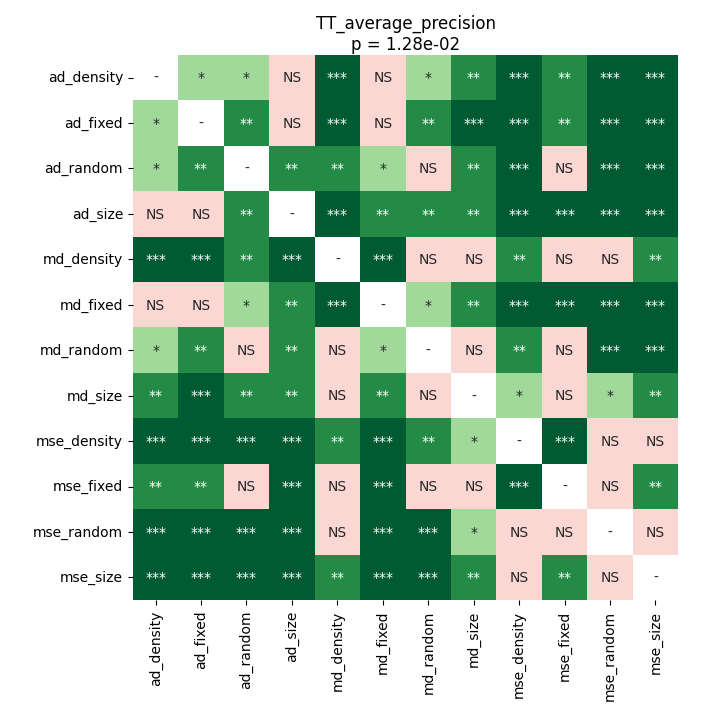

The table this chart was drawn from, first rows:
	ad_density	ad_fixed	ad_random	ad_size	md_density	md_fixed	md_random	md_size	mse_density	mse_fixed	mse_random	mse_size
ad_density	1.0	0.02563	0.04517	0.2631	0.0002747	0.2775	0.02224	0.002625	0.0001259	0.008302	0.0002747	0.0001259
ad_fixed	0.02563	1.0	0.005988	0.6519	0.0001259	0.1018	0.002216	0.0004028	0.0001259	0.008302	0.0001259	0.0001259
ad_random	0.04517	0.005988	1.0	0.001937	0.002625	0.0192	0.07614	0.007075	0.000237	0.09381	0.0004028	0.0001259
ad_size	0.2631	0.6519	0.001937	1.0	0.0001259	0.005988	0.009879	0.002216	0.0001259	0.0001259	0.0002747	0.0001259
md_density	0.0002747	0.0001259	0.002625	0.0001259	1.0	0.0002747	0.2233	0.6519	0.002216	0.1557	0.1018	0.005988
md_fixed	0.2775	0.1018	0.0192	0.005988	0.0002747	1.0	0.04517	0.002625	0.0001259	0.0001259	0.0004028	0.0001259
md_random	0.02224	0.002216	0.07614	0.009879	0.2233	0.04517	1.0	0.2775	0.007075	0.9799	0.0001259	0.0001259
md_size	0.002625	0.0004028	0.007075	0.002216	0.6519	0.002625	0.2775	1.0	0.01171	0.5622	0.0192	0.002216
mse_density	0.0001259	0.0001259	0.000237	0.0001259	0.002216	0.0001259	0.007075	0.01171	1.0	0.0002747	0.8735	0.5018
mse_fixed	0.008302	0.008302	0.09381	0.0001259	0.1557	0.0001259	0.9799	0.5622	0.0002747	1.0	0.09381	0.005988
mse_random	0.0002747	0.0001259	0.0004028	0.0002747	0.1018	0.0004028	0.0001259	0.0192	0.8735	0.09381	1.0	0.2067
mse_size	0.0001259	0.0001259	0.0001259	0.0001259	0.005988	0.0001259	0.0001259	0.002216	0.5018	0.005988	0.2067	1.0
